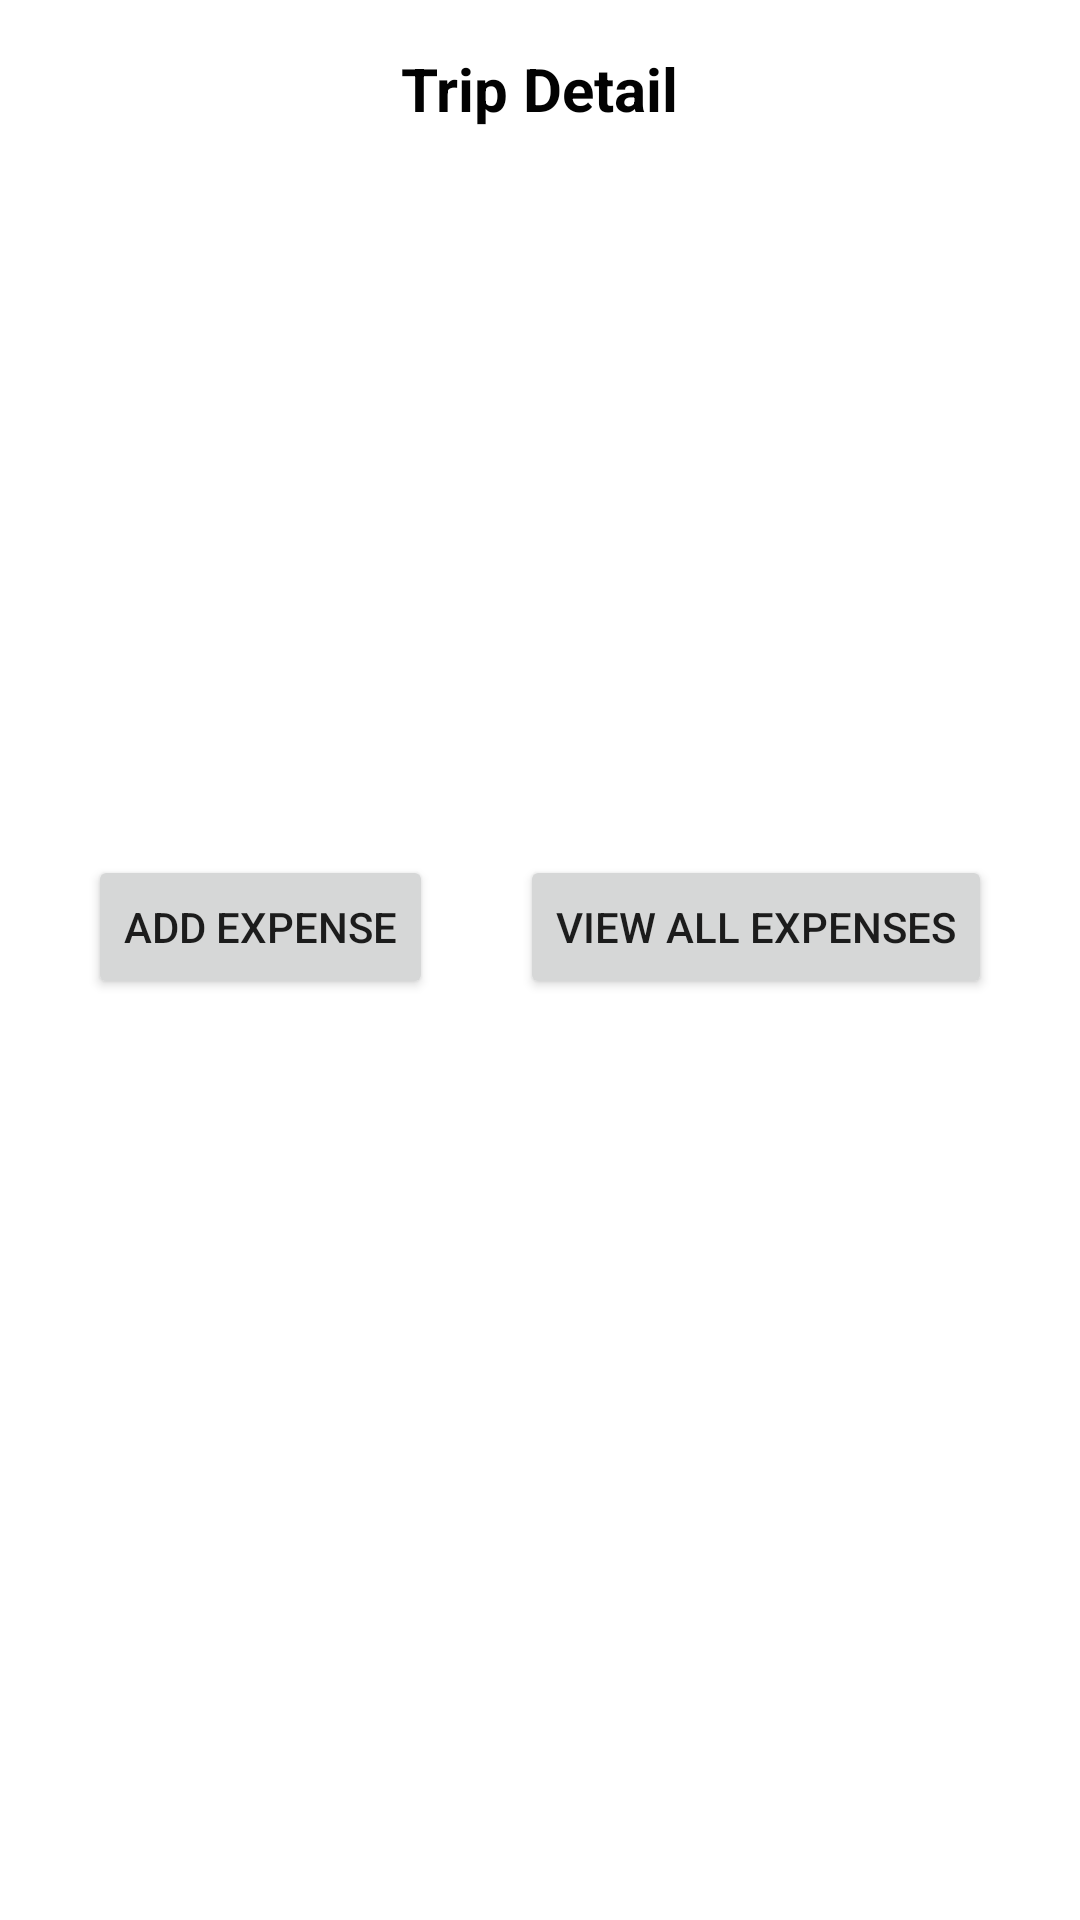

Android layout source for this screen:
<!-- AndroidManifest.xml: application theme Theme.COMP1786CW -->
<!-- res/layout/activity_trip_detail.xml -->
<?xml version="1.0" encoding="utf-8"?>
<androidx.constraintlayout.widget.ConstraintLayout xmlns:android="http://schemas.android.com/apk/res/android"
    xmlns:app="http://schemas.android.com/apk/res-auto"
    xmlns:tools="http://schemas.android.com/tools"
    android:layout_width="match_parent"
    android:layout_height="match_parent"
    tools:context=".TripDetail">

    <TextView
        android:id="@+id/txtTripDetail"
        android:layout_width="wrap_content"
        android:layout_height="wrap_content"
        android:layout_marginStart="16dp"
        android:layout_marginTop="16dp"
        android:layout_marginEnd="16dp"
        android:text="Trip Detail"
        android:textColor="#020202"
        android:textSize="20dp"
        android:textStyle="bold"
        app:layout_constraintEnd_toEndOf="parent"
        app:layout_constraintStart_toStartOf="parent"
        app:layout_constraintTop_toTopOf="parent" />

    <TextView
        android:id="@+id/txtName"
        android:layout_width="match_parent"
        android:layout_height="wrap_content"
        android:layout_marginStart="8dp"
        android:layout_marginTop="16dp"
        android:layout_marginEnd="8dp"
        app:layout_constraintEnd_toEndOf="parent"
        app:layout_constraintStart_toStartOf="parent"
        app:layout_constraintTop_toBottomOf="@+id/txtTripDetail" />

    <TextView
        android:id="@+id/txtDestination"
        android:layout_width="match_parent"
        android:layout_height="wrap_content"
        android:layout_marginStart="8dp"
        android:layout_marginTop="16dp"
        android:layout_marginEnd="8dp"
        app:layout_constraintEnd_toEndOf="parent"
        app:layout_constraintStart_toStartOf="parent"
        app:layout_constraintTop_toBottomOf="@+id/txtName" />

    <TextView
        android:id="@+id/txtDate"
        android:layout_width="match_parent"
        android:layout_height="wrap_content"
        android:layout_marginStart="8dp"
        android:layout_marginTop="16dp"
        android:layout_marginEnd="8dp"
        app:layout_constraintEnd_toEndOf="parent"
        app:layout_constraintStart_toStartOf="parent"
        app:layout_constraintTop_toBottomOf="@+id/txtDestination" />

    <TextView
        android:id="@+id/txtDescription"
        android:layout_width="match_parent"
        android:layout_height="wrap_content"
        android:layout_marginStart="8dp"
        android:layout_marginTop="16dp"
        android:layout_marginEnd="8dp"
        app:layout_constraintEnd_toEndOf="parent"
        app:layout_constraintStart_toStartOf="parent"
        app:layout_constraintTop_toBottomOf="@+id/txtDate" />

    <TextView
        android:id="@+id/txtRiskAssessment"
        android:layout_width="match_parent"
        android:layout_height="wrap_content"
        android:layout_marginStart="8dp"
        android:layout_marginTop="16dp"
        android:layout_marginEnd="8dp"
        app:layout_constraintEnd_toEndOf="parent"
        app:layout_constraintHorizontal_bias="0.0"
        app:layout_constraintStart_toStartOf="parent"
        app:layout_constraintTop_toBottomOf="@+id/txtDuration" />

    <Button
        android:id="@+id/btnAddEx"
        android:layout_width="wrap_content"
        android:layout_height="wrap_content"
        android:layout_marginTop="32dp"
        android:text="Add Expense"
        app:layout_constraintEnd_toStartOf="@+id/btnViewAllExpense"
        app:layout_constraintHorizontal_bias="0.5"
        app:layout_constraintStart_toStartOf="parent"
        app:layout_constraintTop_toBottomOf="@+id/txtRiskAssessment" />

    <Button
        android:id="@+id/btnViewAllExpense"
        android:layout_width="wrap_content"
        android:layout_height="wrap_content"
        android:layout_marginTop="32dp"
        android:text="View All Expenses"
        app:layout_constraintEnd_toEndOf="parent"
        app:layout_constraintHorizontal_bias="0.5"
        app:layout_constraintStart_toEndOf="@+id/btnAddEx"
        app:layout_constraintTop_toBottomOf="@+id/txtRiskAssessment" />

    <TextView
        android:id="@+id/txtDuration"
        android:layout_width="match_parent"
        android:layout_height="wrap_content"
        android:layout_marginStart="8dp"
        android:layout_marginTop="16dp"
        android:layout_marginEnd="8dp"
        app:layout_constraintEnd_toEndOf="parent"
        app:layout_constraintStart_toStartOf="parent"
        app:layout_constraintTop_toBottomOf="@+id/txtDescription" />

</androidx.constraintlayout.widget.ConstraintLayout>
<!-- resources referenced by this layout -->
<resources>
  <style name="Theme.COMP1786CW" parent="Theme.MaterialComponents.DayNight.DarkActionBar">
          
          <item name="colorPrimary">@color/purple_500</item>
          <item name="colorPrimaryVariant">@color/purple_700</item>
          <item name="colorOnPrimary">@color/white</item>
          
          <item name="colorSecondary">@color/teal_200</item>
          <item name="colorSecondaryVariant">@color/teal_700</item>
          <item name="colorOnSecondary">@color/black</item>
          
          <item name="android:statusBarColor">?attr/colorPrimaryVariant</item>
          
      </style>
  <!-- not gathered from this repository: default colours our renderer supplied (Android Studio template values) -->
  <color name="purple_500">#FF6200EE</color>
  <color name="purple_700">#FF3700B3</color>
  <color name="teal_200">#FF03DAC5</color>
  <color name="teal_700">#FF018786</color>
  <color name="black">#FF000000</color>
  <color name="white">#FFFFFFFF</color>
</resources>
